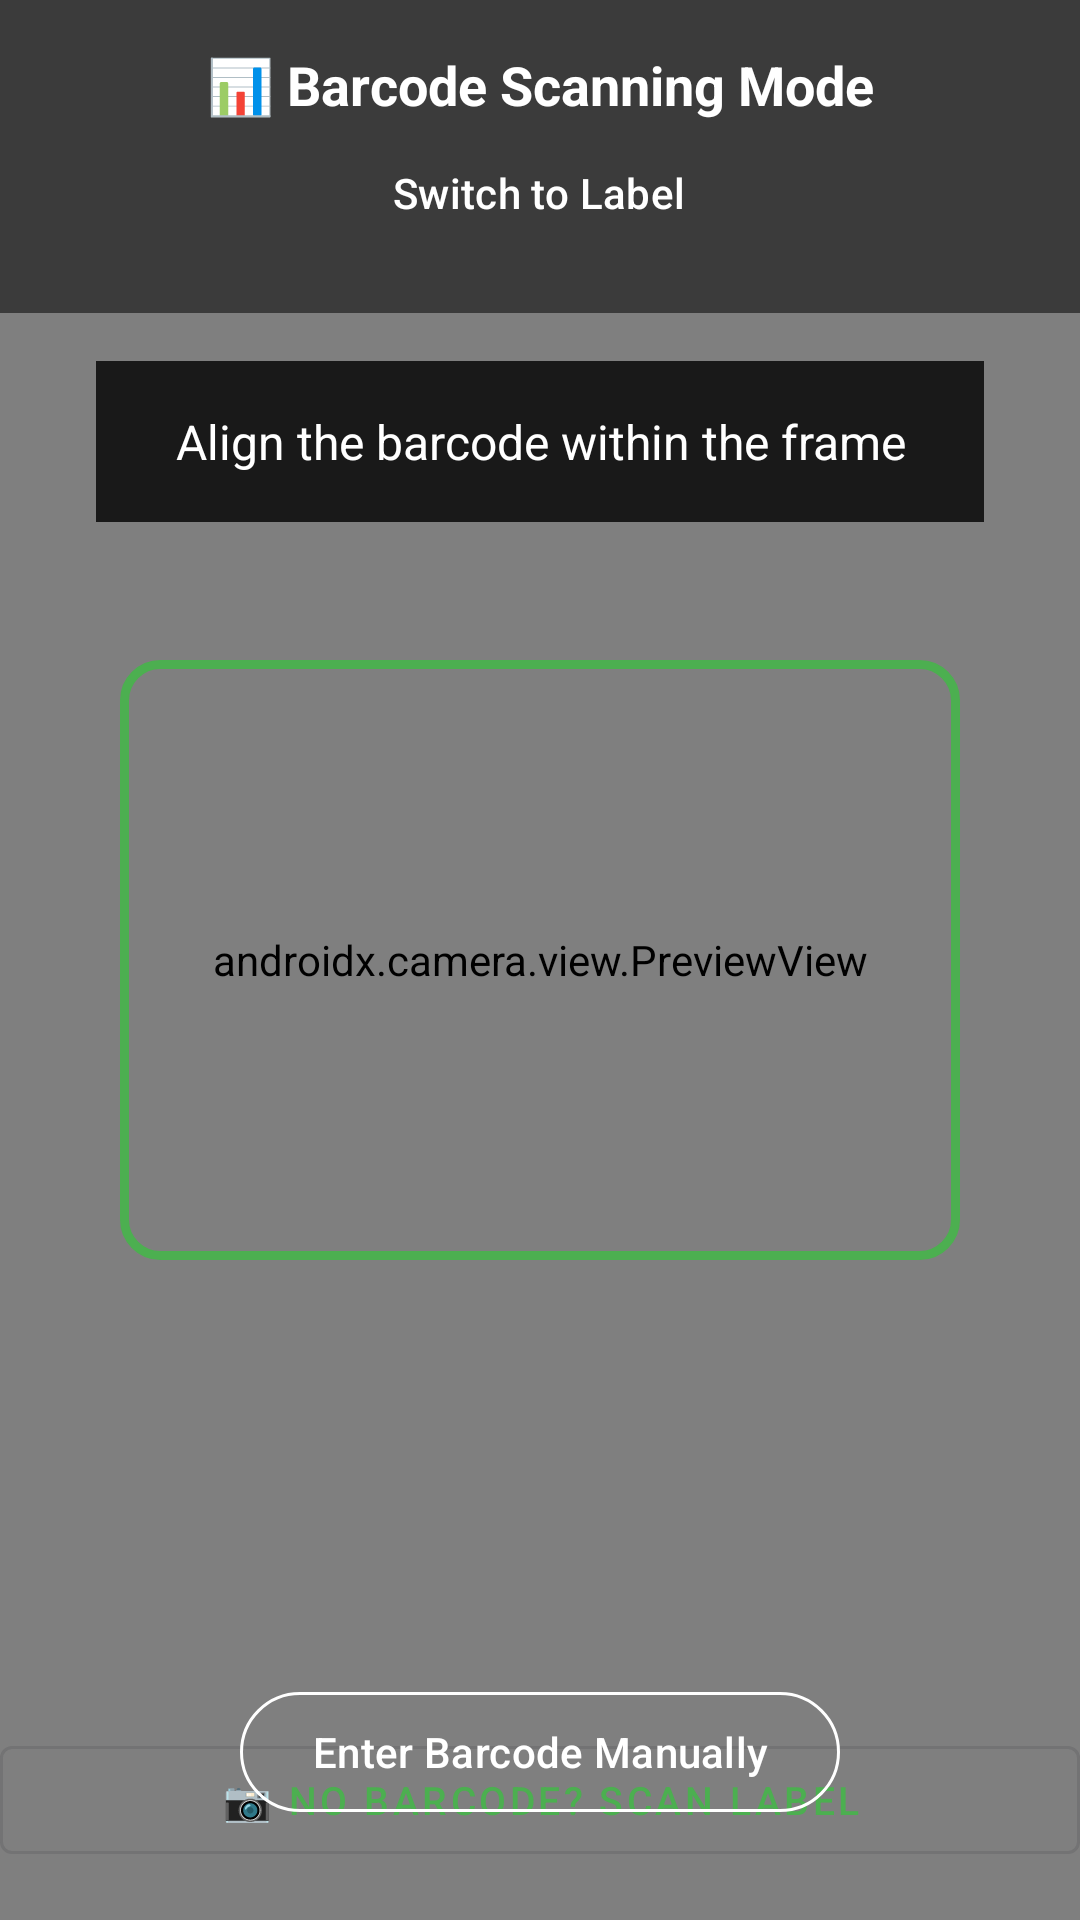

Android layout source for this screen:
<!-- AndroidManifest.xml: application theme Theme.FoodLabelScanner -->
<!-- res/layout/activity_scan.xml -->
<?xml version="1.0" encoding="utf-8"?>
<androidx.constraintlayout.widget.ConstraintLayout
    xmlns:android="http://schemas.android.com/apk/res/android"
    xmlns:app="http://schemas.android.com/apk/res-auto"
    android:layout_width="match_parent"
    android:layout_height="match_parent"
    android:background="@android:color/black">

    
    <androidx.camera.view.PreviewView
        android:id="@+id/previewView"
        android:layout_width="match_parent"
        android:layout_height="match_parent" />

    
    <View
        android:id="@+id/scanFrame"
        android:layout_width="280dp"
        android:layout_height="200dp"
        android:background="@drawable/scan_frame"
        app:layout_constraintBottom_toBottomOf="parent"
        app:layout_constraintEnd_toEndOf="parent"
        app:layout_constraintStart_toStartOf="parent"
        app:layout_constraintTop_toTopOf="parent" />

    
    <LinearLayout
        android:id="@+id/modeContainer"
        android:layout_width="match_parent"
        android:layout_height="wrap_content"
        android:orientation="vertical"
        android:padding="16dp"
        android:background="#88000000"
        app:layout_constraintTop_toTopOf="parent">

        <TextView
            android:id="@+id/tvModeIndicator"
            android:layout_width="match_parent"
            android:layout_height="wrap_content"
            android:text="📊 Barcode Scanning Mode"
            android:textAlignment="center"
            android:textColor="@android:color/white"
            android:textStyle="bold"
            android:textSize="18sp" />

        <com.google.android.material.button.MaterialButton
            android:id="@+id/btnToggleMode"
            style="@style/Widget.Material3.Button.TextButton"
            android:layout_width="wrap_content"
            android:layout_height="wrap_content"
            android:layout_gravity="center"
            android:text="Switch to Label"
            android:textColor="@android:color/white" />
    </LinearLayout>

    
    <TextView
        android:id="@+id/tvScanInstruction"
        android:layout_width="0dp"
        android:layout_height="wrap_content"
        android:layout_marginStart="32dp"
        android:layout_marginTop="16dp"
        android:layout_marginEnd="32dp"
        android:background="#CC000000"
        android:padding="16dp"
        android:text="@string/scan_instruction"
        android:textAlignment="center"
        android:textColor="@android:color/white"
        android:textSize="16sp"
        app:layout_constraintEnd_toEndOf="parent"
        app:layout_constraintStart_toStartOf="parent"
        app:layout_constraintTop_toBottomOf="@id/modeContainer" />

    
    <com.google.android.material.progressindicator.CircularProgressIndicator
        android:id="@+id/progressIndicator"
        android:layout_width="wrap_content"
        android:layout_height="wrap_content"
        android:indeterminate="true"
        android:visibility="gone"
        app:indicatorColor="@color/white"
        app:layout_constraintBottom_toBottomOf="parent"
        app:layout_constraintEnd_toEndOf="parent"
        app:layout_constraintStart_toStartOf="parent"
        app:layout_constraintTop_toTopOf="parent" />

    <com.google.android.material.button.MaterialButton
        android:id="@+id/btnScanLabel"
        style="@style/Widget.MaterialComponents.Button.OutlinedButton"
        android:layout_width="match_parent"
        android:layout_height="wrap_content"
        android:layout_marginTop="1200dp"
        android:text="📷 No Barcode? Scan Label"
        android:textSize="13sp"
        app:layout_constraintBottom_toTopOf="@+id/previewView"
        app:layout_constraintEnd_toEndOf="parent"
        app:layout_constraintStart_toStartOf="parent"
        app:layout_constraintTop_toTopOf="parent" />
    
    <com.google.android.material.button.MaterialButton
        android:id="@+id/btnManualEntry"
        style="@style/Widget.Material3.Button.OutlinedButton"
        android:layout_width="wrap_content"
        android:layout_height="wrap_content"
        android:layout_marginBottom="32dp"
        android:text="@string/manual_entry"
        android:textColor="@android:color/white"
        app:strokeColor="@android:color/white"
        app:layout_constraintBottom_toBottomOf="parent"
        app:layout_constraintEnd_toEndOf="parent"
        app:layout_constraintStart_toStartOf="parent" />

</androidx.constraintlayout.widget.ConstraintLayout>
<!-- resources referenced by this layout -->
<resources>
  <color name="white">#FFFFFFFF</color>
  <!-- drawable scan_frame (drawable) -->
  <?xml version="1.0" encoding="utf-8"?>
  <shape xmlns:android="http://schemas.android.com/apk/res/android">
      <stroke
          android:width="3dp"
          android:color="#4CAF50" />
      <corners android:radius="12dp" />
  </shape>
  <string name="manual_entry">Enter Barcode Manually</string>
  <string name="scan_instruction">Align the barcode within the frame</string>
  <style name="Theme.FoodLabelScanner" parent="Theme.Material3.Light.NoActionBar">
          
          <item name="colorPrimary">@color/primary</item>
          <item name="colorPrimaryVariant">@color/primary_dark</item>
          <item name="colorOnPrimary">@color/white</item>
          
          <item name="colorSecondary">@color/accent</item>
          <item name="colorSecondaryVariant">@color/accent</item>
          <item name="colorOnSecondary">@color/black</item>
          
          <item name="android:statusBarColor">@color/primary</item>
          
      </style>
  <color name="primary">#4CAF50</color>
  <color name="primary_dark">#388E3C</color>
  <color name="accent">#FF9800</color>
  <color name="black">#FF000000</color>
</resources>
